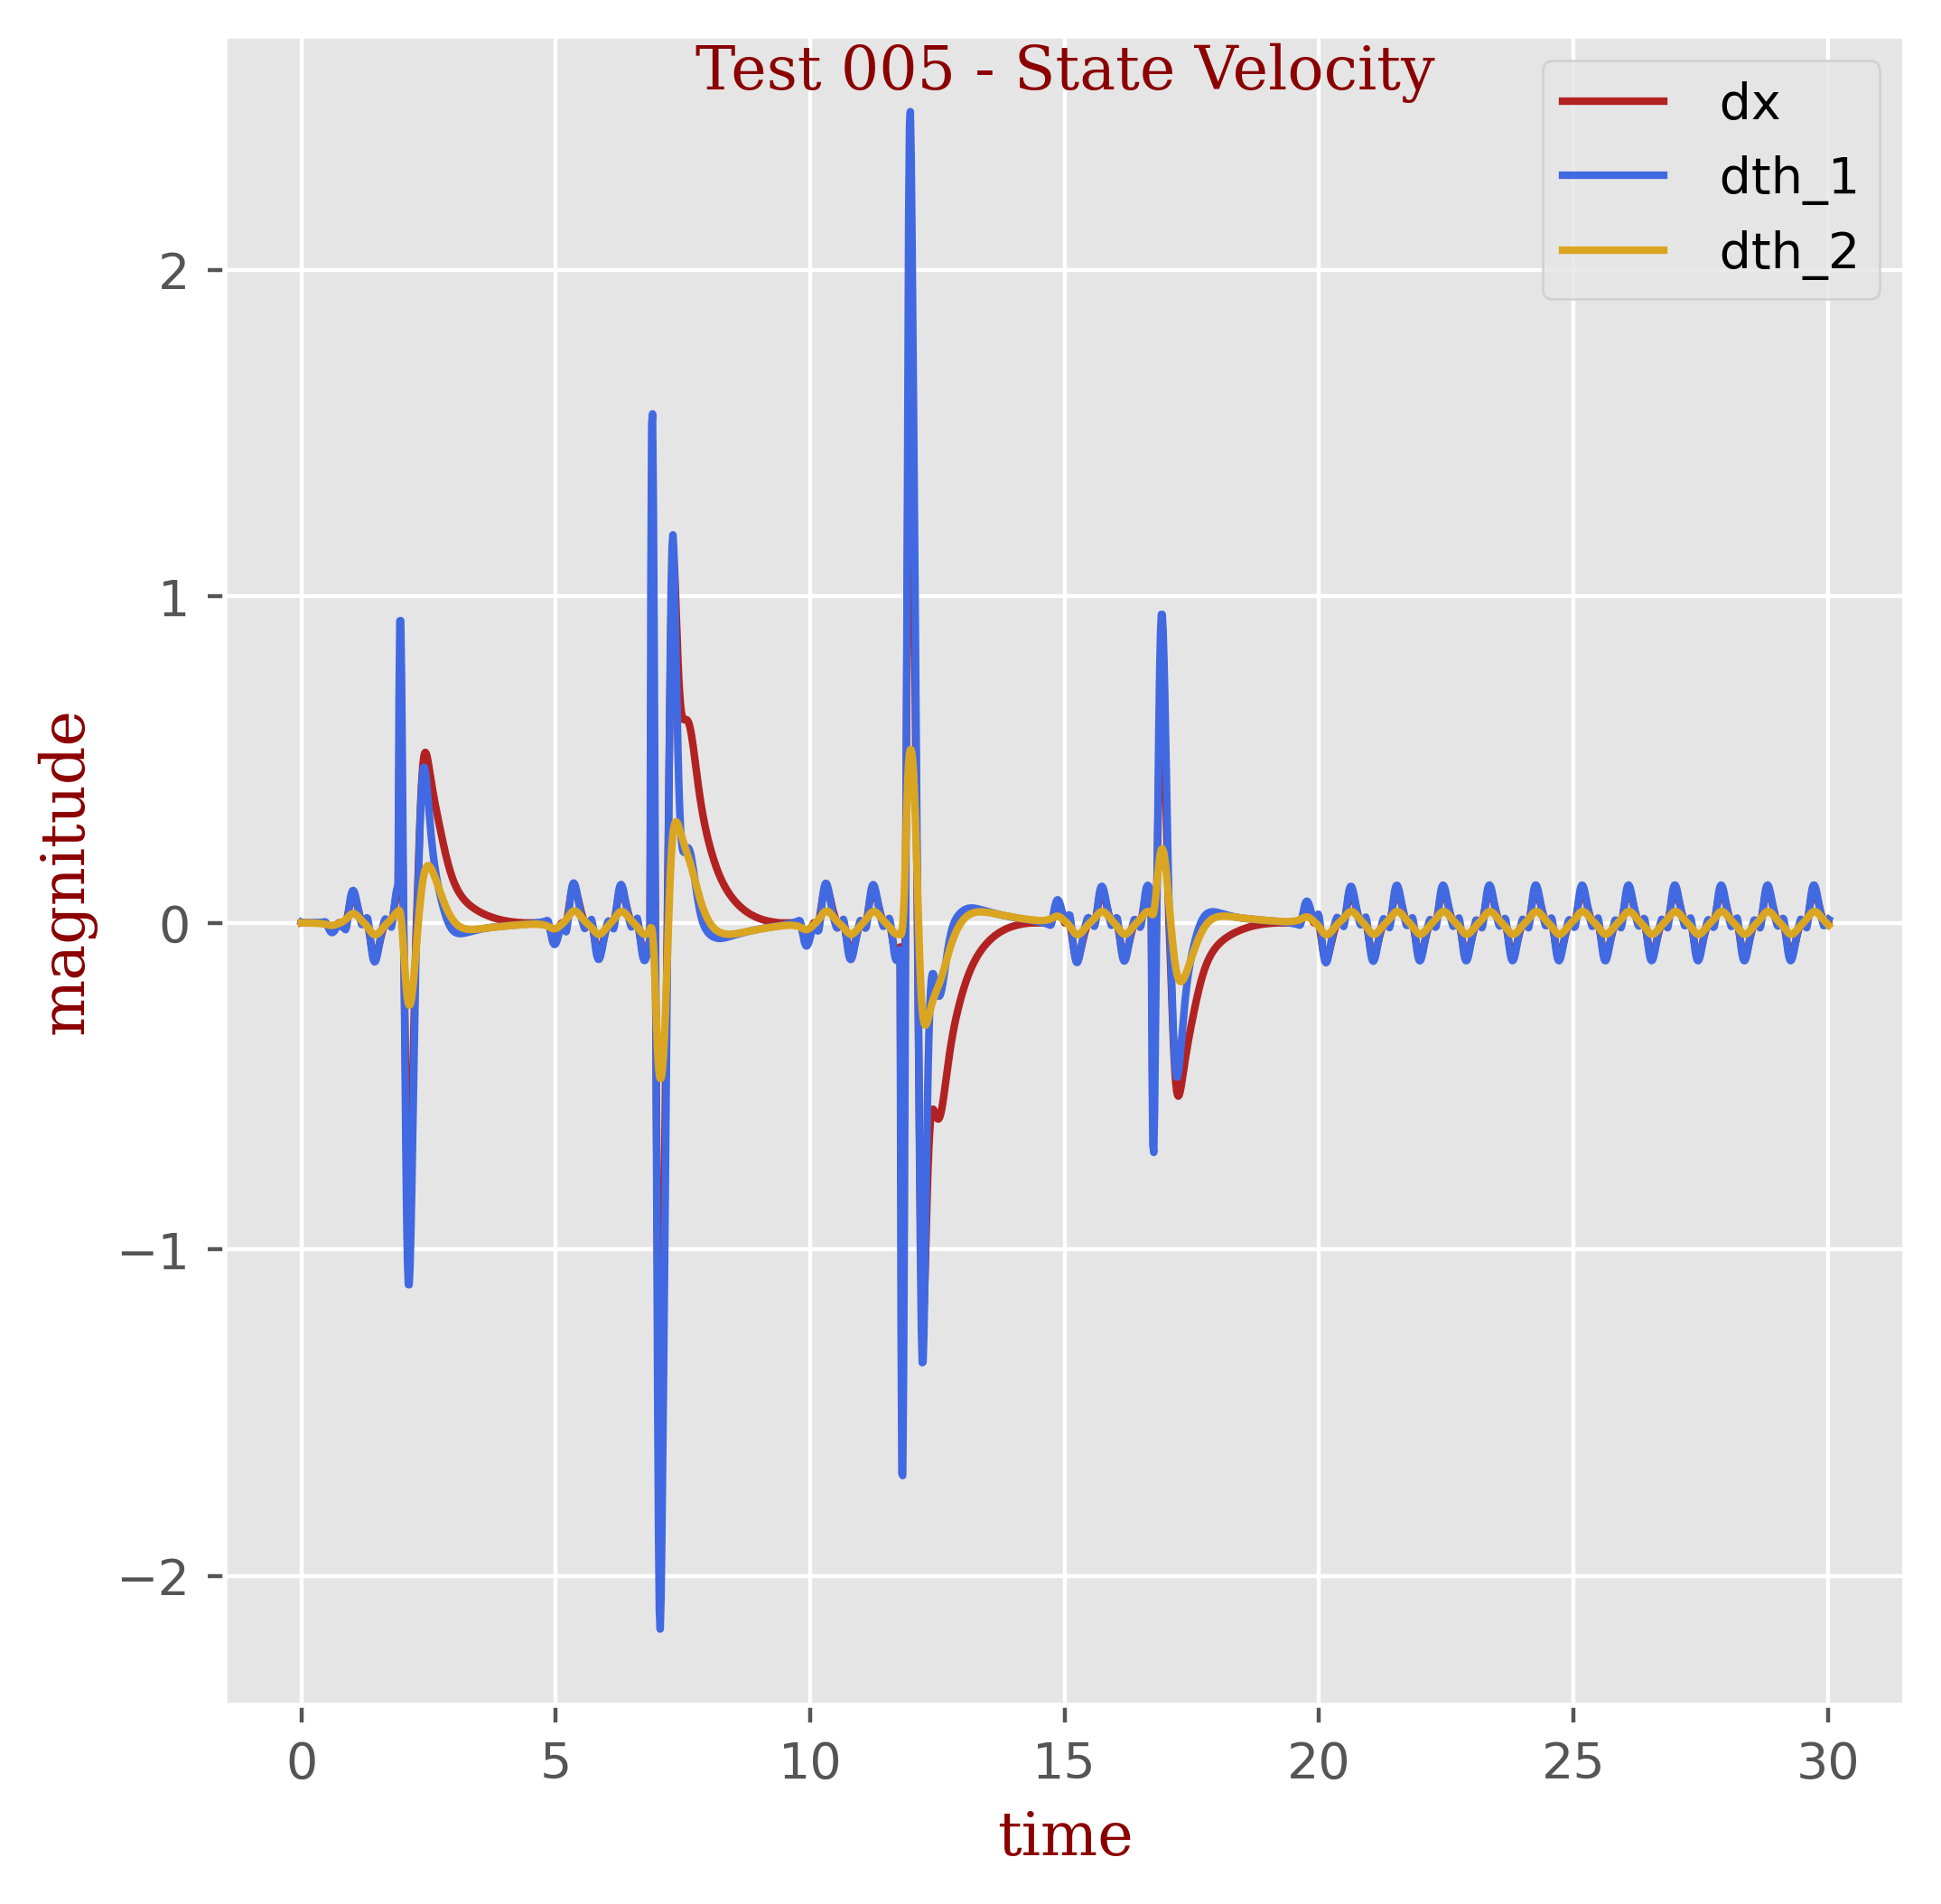

Values plotted in this chart, from the file beside it:
t, dx, dth_1, dth_2
0.0, -5e-05, 0.00225, 2e-05
0.01667, 0.00034, 0.00095, -1e-05
0.03333, 0.00012, 0.00013, -5e-05
0.05, 3e-05, 0.0001, -8e-05
0.06667, -0.0, 0.00011, -0.00011
0.08333, -0.0, 0.00014, -0.00015
0.1, 0.0, 0.00018, -0.00018
0.1167, 0.0, 0.00022, -0.00022
0.1333, 0.0, 0.00026, -0.00026
0.15, 0.0, 0.0003, -0.00031
0.1667, 0.0, 0.00035, -0.00036
0.1833, 0.0, 0.0004, -0.00042
0.2, 0.0, 0.00046, -0.00049
0.2167, 0.0, 0.00052, -0.00057
0.2333, 0.0, 0.00059, -0.00065
0.25, 0.0, 0.00067, -0.00075
0.2667, 0.0, 0.00076, -0.00086
0.2833, 0.0, 0.00086, -0.00098
0.3, 0.0, 0.00097, -0.00112
0.3167, 0.0, 0.00109, -0.00128
0.3333, 0.0, 0.00123, -0.00146
0.35, 0.0, 0.00139, -0.00166
0.3667, 0.0, 0.00157, -0.00189
0.3833, 0.0, 0.00177, -0.00215
0.4, 0.0, 0.002, -0.00245
0.4167, -0.0, 0.00224, -0.00279
0.4333, -1e-05, 0.00251, -0.00317
0.45, -1e-05, 0.00283, -0.0036
0.4667, -2e-05, 0.0032, -0.00409
0.4833, -0.00167, 0.00088, -0.00466
0.5, -0.00495, -0.00411, -0.0053
0.5167, -0.00896, -0.01033, -0.00596
0.5333, -0.01299, -0.01662, -0.00658
0.55, -0.01647, -0.02215, -0.00711
0.5667, -0.01906, -0.02637, -0.00749
0.5833, -0.02056, -0.02897, -0.00769
0.6, -0.0209, -0.02989, -0.00769
0.6167, -0.02013, -0.02921, -0.00748
0.6333, -0.01839, -0.02713, -0.00707
0.65, -0.01584, -0.02395, -0.00647
0.6667, -0.0127, -0.01996, -0.0057
0.6833, -0.00917, -0.01548, -0.00481
0.7, -0.00545, -0.0108, -0.00382
0.7167, -0.0017, -0.00617, -0.00276
0.7333, -0.0, -0.00495, -0.0017
0.75, -0.0, -0.00659, -0.00063
0.7667, -0.0, -0.00829, 0.00049
0.7833, -0.0, -0.01007, 0.00169
0.8, -0.0, -0.01194, 0.003
0.8167, -0.0, -0.01393, 0.00444
0.8333, -0.0, -0.01607, 0.00604
0.85, 3e-05, -0.01833, 0.00784
0.8667, 5e-05, -0.02079, 0.00988
0.8833, 0.0057, -0.0142, 0.01225
0.9, 0.01701, 0.0016, 0.01492
0.9167, 0.03121, 0.02214, 0.01774
0.9333, 0.046, 0.04376, 0.02053
0.95, 0.05958, 0.06369, 0.02311
0.9667, 0.0707, 0.08001, 0.02529
0.9833, 0.07861, 0.09161, 0.02695
... 1,742 more rows
